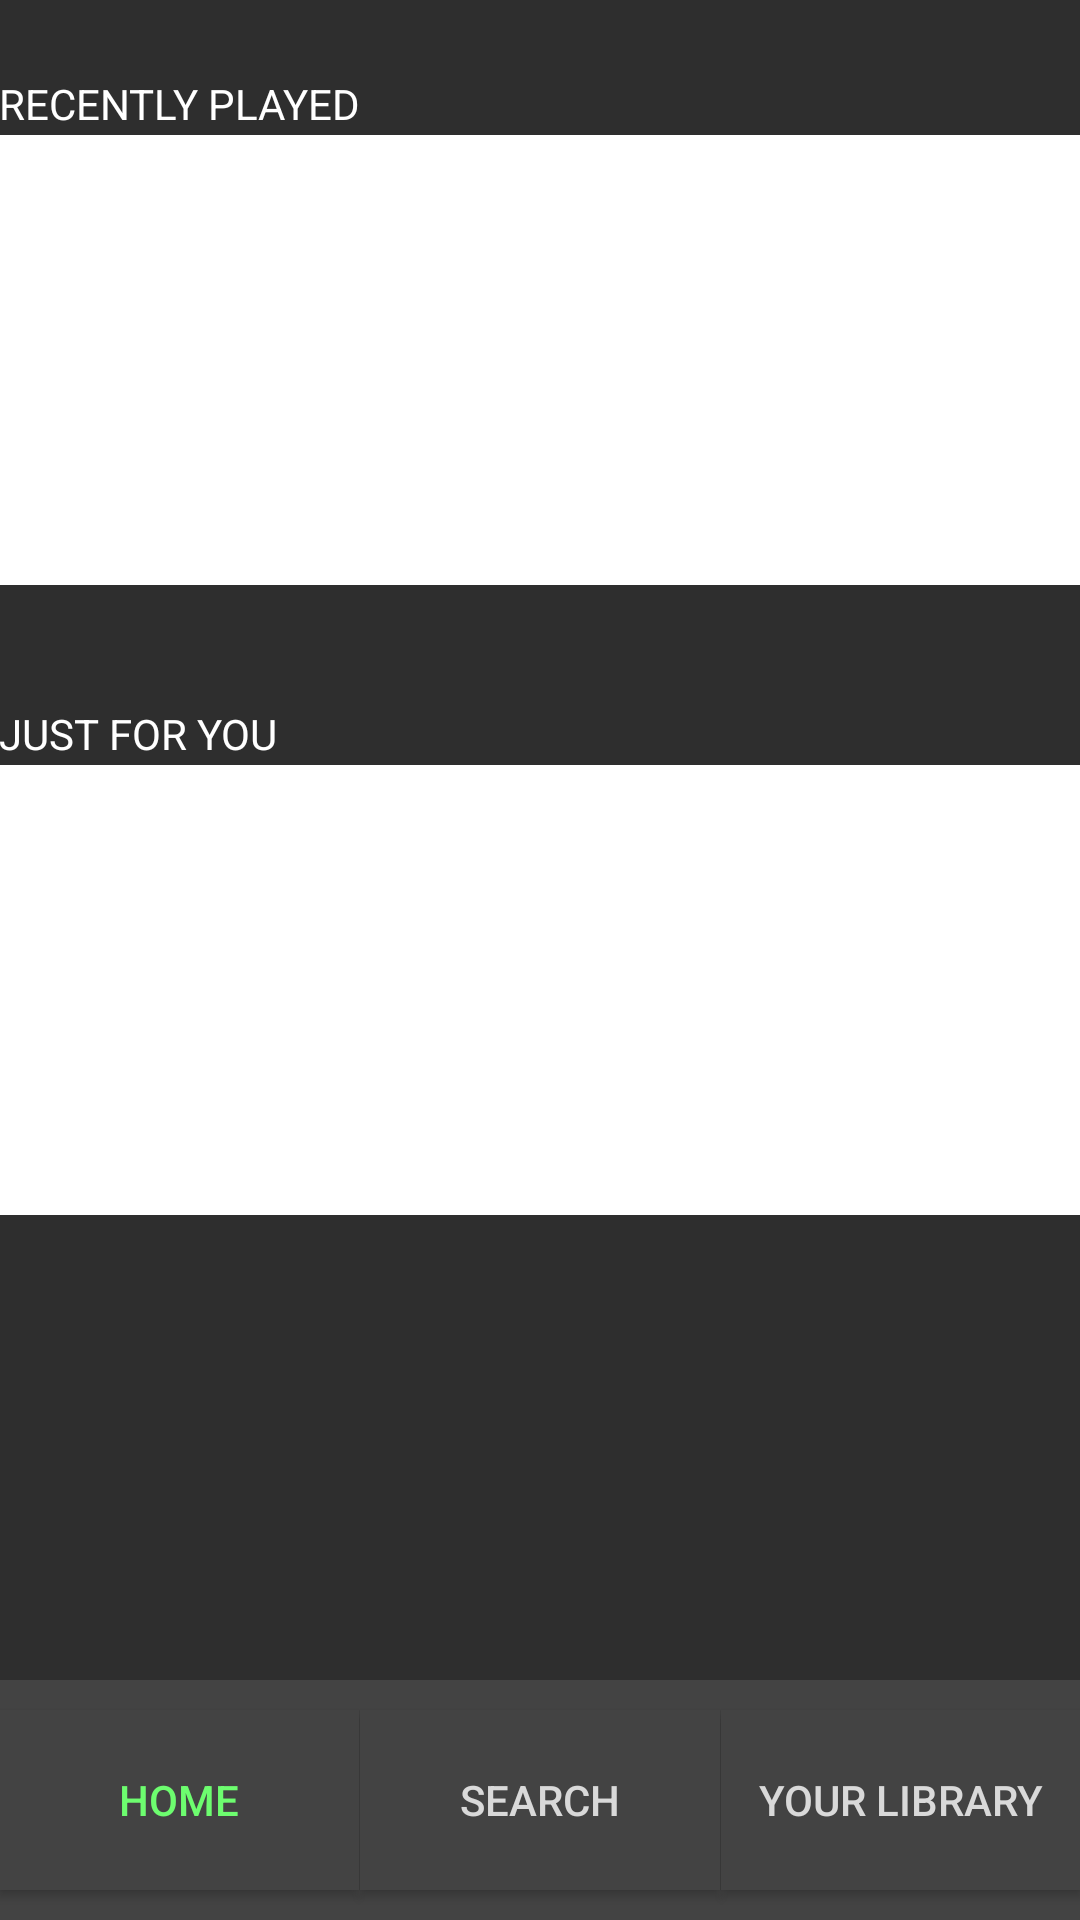

Produce the Android XML layout that renders to this screen, including the resource entries it uses.
<!-- AndroidManifest.xml: application theme AppTheme -->
<!-- res/layout/activity_home.xml -->
<?xml version="1.0" encoding="utf-8"?>
<RelativeLayout xmlns:android="http://schemas.android.com/apk/res/android"
    xmlns:tools="http://schemas.android.com/tools"
    android:layout_width="match_parent"
    android:layout_height="match_parent"
    android:background="#2E2E2E"
    android:paddingBottom="@dimen/activity_vertical_margin"
    android:paddingLeft="@dimen/activity_horizontal_margin"
    android:paddingRight="@dimen/activity_horizontal_margin"
    android:paddingTop="@dimen/activity_vertical_margin"
    tools:context=".HomeActivity">


    <ScrollView
        android:layout_width="match_parent"
        android:layout_height="match_parent"
        android:id="@+id/scrollView2"
        android:layout_alignBottom="@+id/textView5"
        android:layout_alignRight="@+id/textView5"
        android:onClick="bottomBar">

        <RelativeLayout
            android:layout_width="match_parent"
            android:layout_height="match_parent"
            android:layout_alignParentLeft="true"
            android:layout_alignParentStart="true"
            android:layout_alignParentTop="true">

            <TextView
                android:layout_width="wrap_content"
                android:layout_height="wrap_content"
                android:textAppearance="?android:attr/textAppearanceSmall"
                android:text="RECENTLY PLAYED"
                android:id="@+id/textView5"
                android:textColor="#FFFFFF"
                android:layout_alignParentTop="true"
                android:layout_alignParentLeft="true"
                android:layout_alignParentStart="true"
                android:layout_marginTop="25dp" />

            <ListView
                android:layout_width="wrap_content"
                android:layout_height="150dp"
                android:id="@+id/lvRecentlyPlayed"
                android:layout_marginTop="45dp"
                android:background="#FFFFFF"
                android:layout_alignParentTop="true"
                android:layout_alignParentLeft="true"
                android:layout_alignParentStart="true" />

            <TextView
                android:layout_width="wrap_content"
                android:layout_height="wrap_content"
                android:textAppearance="?android:attr/textAppearanceSmall"
                android:text="JUST FOR YOU"
                android:id="@+id/textView8"
                android:textColor="#FFFFFF"
                android:layout_below="@+id/lvRecentlyPlayed"
                android:layout_alignParentLeft="true"
                android:layout_alignParentStart="true"
                android:layout_marginTop="40dp" />

            <ListView
                android:layout_width="wrap_content"
                android:layout_height="150dp"
                android:id="@+id/lvJustForYou"
                android:background="#FFFFFF"
                android:layout_below="@+id/lvRecentlyPlayed"
                android:layout_alignParentLeft="true"
                android:layout_alignParentStart="true"
                android:layout_marginTop="60dp" />
        </RelativeLayout>
    </ScrollView>

    <RelativeLayout
        android:layout_width="match_parent"
        android:layout_height="80dp"
        android:layout_alignParentBottom="true"
        android:layout_alignParentLeft="true"
        android:layout_alignParentStart="true"
        android:background="#434343"
        android:id="@+id/relativeLayout3">

        <Button
            android:id="@+id/btnHome"
            style="?android:attr/buttonStyleSmall"
            android:layout_width="120dp"
            android:layout_height="60dp"
            android:layout_alignParentLeft="true"
            android:layout_alignParentStart="true"
            android:layout_centerVertical="true"
            android:text="Home"
            android:background="#434343"
            android:textColor="#6DFD6F"
            android:clickable="false" />

        <Button
            android:id="@+id/btnSearchRes"
            style="?android:attr/buttonStyleSmall"
            android:layout_width="120dp"
            android:layout_height="60dp"
            android:layout_alignTop="@+id/btnHome"
            android:layout_centerHorizontal="true"
            android:clickable="true"
            android:onClick="bottomBar"
            android:text="Search"
            android:background="#434343"
            android:textColor="#D9D9D9" />

        <Button
            android:id="@+id/btnYourLibrary"
            style="?android:attr/buttonStyleSmall"
            android:layout_width="120dp"
            android:layout_height="60dp"
            android:layout_alignParentEnd="true"
            android:layout_alignParentRight="true"
            android:layout_alignTop="@+id/btnSearchRes"
            android:onClick="bottomBar"
            android:text="Your Library"
            android:background="#434343"
            android:textColor="#D9D9D9" />
    </RelativeLayout>


</RelativeLayout>
<!-- resources referenced by this layout -->
<resources>

</resources>
